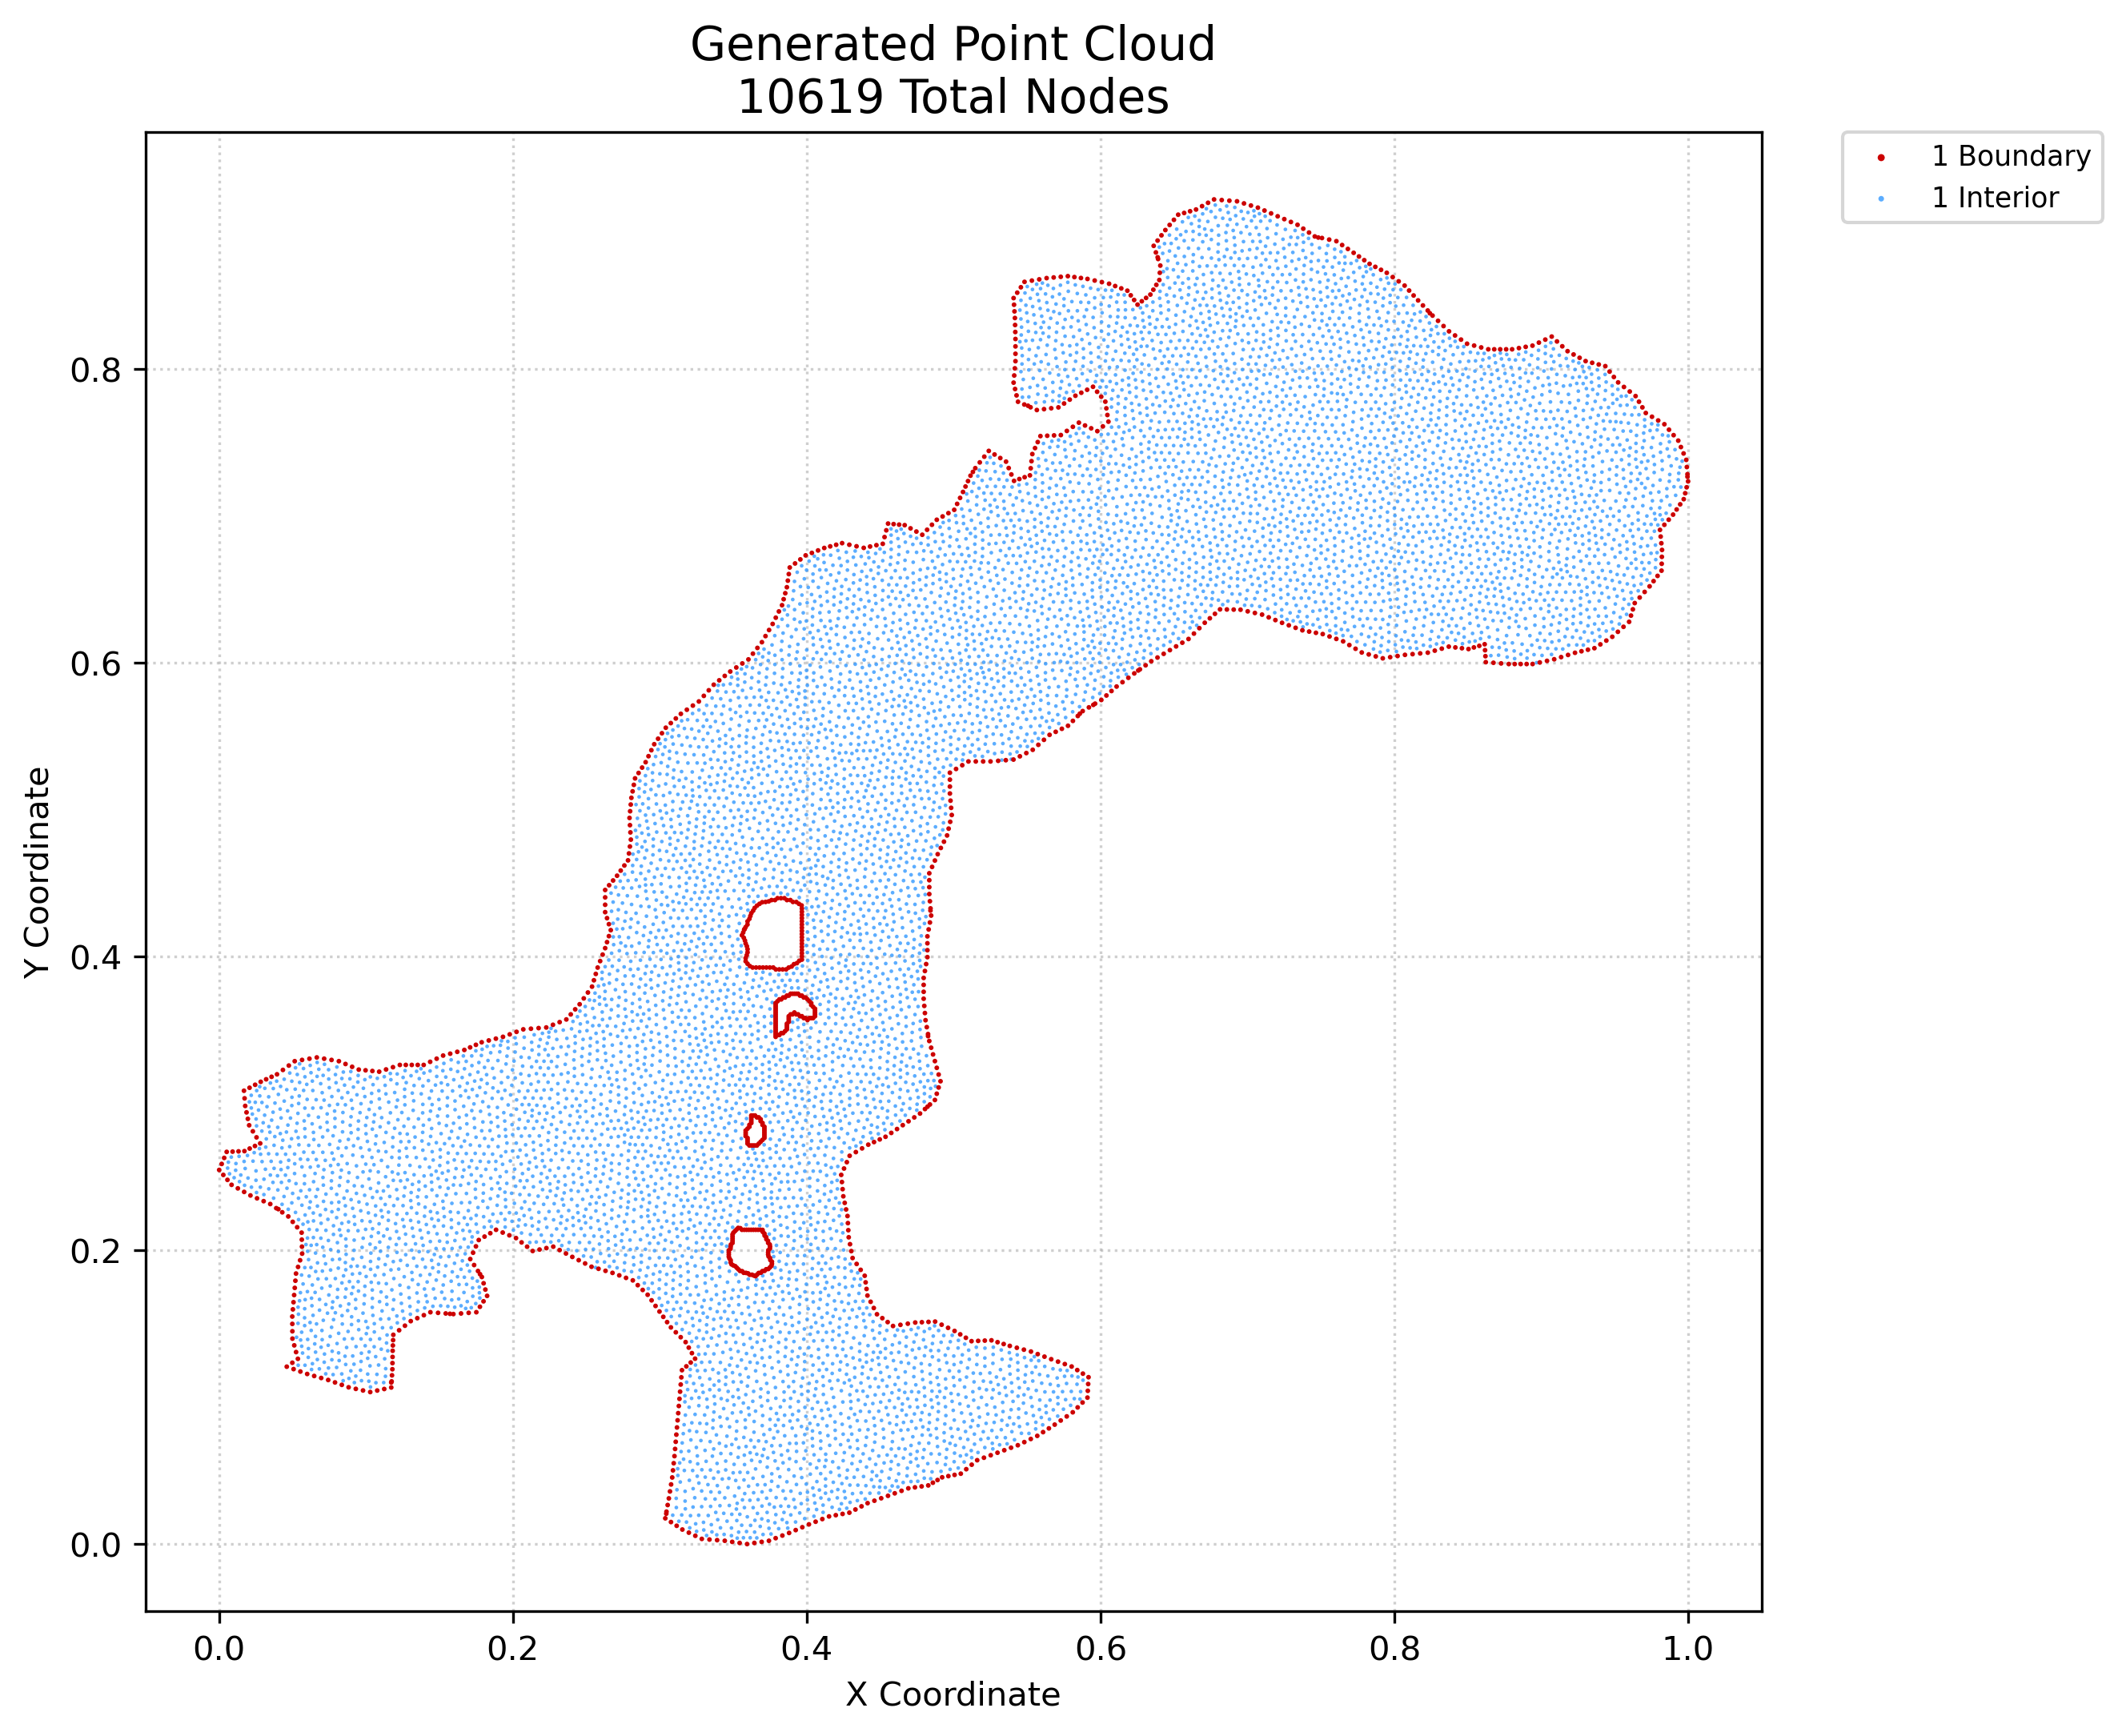

Values plotted in this chart, from the file beside it:
x, y, region, classification
0.0, 0.2547, 1, boundary
0.001701, 0.2588, 1, boundary
0.002808, 0.2513, 1, boundary
0.003401, 0.2629, 1, boundary
0.005102, 0.267, 1, boundary
0.005616, 0.248, 1, boundary
0.008424, 0.2446, 1, boundary
0.009127, 0.2672, 1, boundary
0.0127, 0.2422, 1, boundary
0.01315, 0.2674, 1, boundary
0.01698, 0.2398, 1, boundary
0.01687, 0.3086, 1, boundary
0.01718, 0.2675, 1, boundary
0.01729, 0.3035, 1, boundary
0.01771, 0.2983, 1, boundary
0.01861, 0.2939, 1, boundary
0.01951, 0.2895, 1, boundary
0.02076, 0.2693, 1, boundary
0.02041, 0.2851, 1, boundary
0.02067, 0.3107, 1, boundary
0.02126, 0.2373, 1, boundary
0.02291, 0.281, 1, boundary
0.02434, 0.271, 1, boundary
0.02447, 0.3127, 1, boundary
0.02541, 0.2769, 1, boundary
0.02576, 0.2354, 1, boundary
0.02792, 0.2728, 1, boundary
0.02827, 0.3147, 1, boundary
0.03026, 0.2335, 1, boundary
0.03197, 0.3164, 1, boundary
0.03476, 0.2315, 1, boundary
0.03567, 0.3181, 1, boundary
0.03885, 0.2287, 1, boundary
0.03937, 0.3198, 1, boundary
0.04294, 0.2259, 1, boundary
0.04338, 0.3228, 1, boundary
0.046, 0.1208, 1, boundary
0.04703, 0.2231, 1, boundary
0.0474, 0.3258, 1, boundary
0.04979, 0.1234, 1, boundary
0.04983, 0.1449, 1, boundary
0.04979, 0.1499, 1, boundary
0.04974, 0.1549, 1, boundary
0.04987, 0.1399, 1, boundary
0.05017, 0.1598, 1, boundary
0.05006, 0.2194, 1, boundary
0.05064, 0.1191, 1, boundary
0.0506, 0.1647, 1, boundary
0.0511, 0.1353, 1, boundary
0.05102, 0.1695, 1, boundary
0.05141, 0.3288, 1, boundary
0.05145, 0.1744, 1, boundary
0.05187, 0.1793, 1, boundary
0.05234, 0.1307, 1, boundary
0.0523, 0.1842, 1, boundary
0.05309, 0.2157, 1, boundary
0.05357, 0.1261, 1, boundary
0.05369, 0.1887, 1, boundary
0.05508, 0.1932, 1, boundary
0.05527, 0.1175, 1, boundary
... 10,559 more rows
